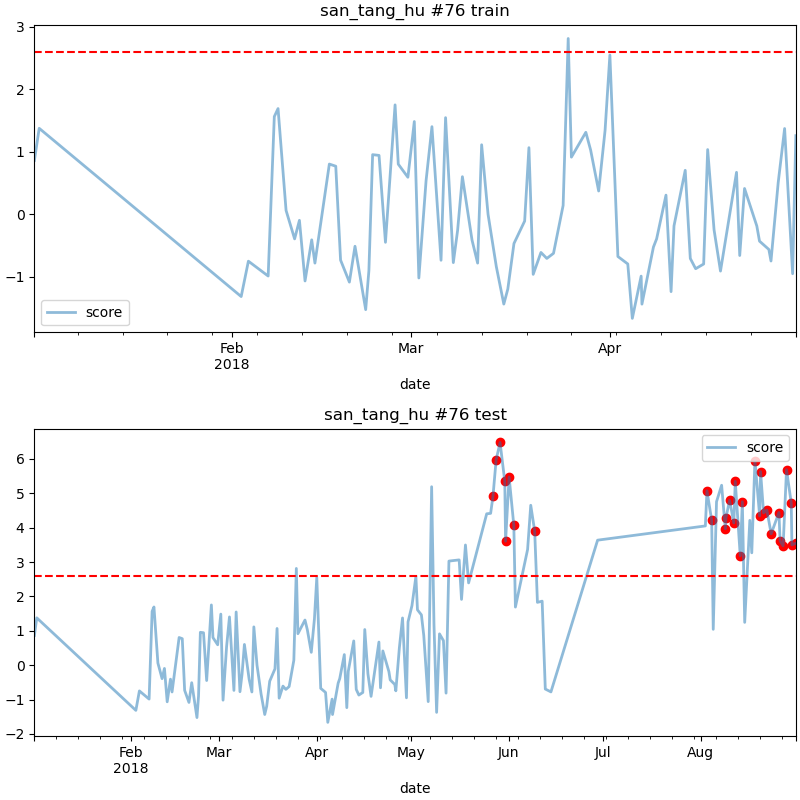

Values plotted in this chart, from the file beside it:
date, score
2018-05-27 00:00, 4.916
2018-05-28 00:00, 5.975
2018-05-29 06:00, 6.479
2018-05-30 18:00, 5.347
2018-05-31 00:00, 3.607
2018-06-01 03:00, 5.475
2018-06-02 15:00, 4.065
2018-06-09 06:00, 3.905
2018-08-03 00:00, 5.075
2018-08-04 12:00, 4.22
2018-08-08 20:00, 3.969
2018-08-09 01:00, 4.293
2018-08-10 05:00, 4.797
2018-08-11 13:00, 4.138
2018-08-12 00:00, 5.349
2018-08-13 14:00, 3.186
2018-08-14 06:00, 4.754
2018-08-18 06:00, 5.953
2018-08-19 18:00, 4.344
2018-08-20 01:00, 5.631
2018-08-21 00:00, 4.432
2018-08-22 01:00, 4.512
2018-08-23 10:00, 3.824
2018-08-25 21:00, 4.441
2018-08-26 06:00, 3.615
2018-08-27 05:00, 3.474
2018-08-28 07:00, 5.689
2018-08-29 19:00, 4.72
2018-08-30 00:00, 3.501
2018-08-31 06:00, 3.548
